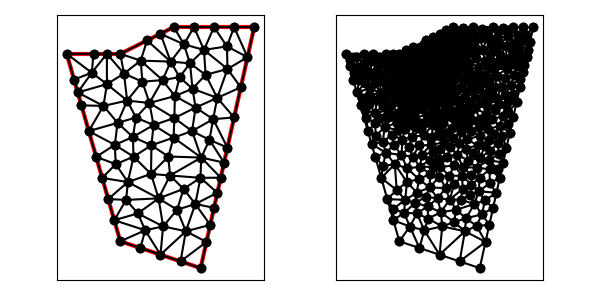

The file beside this chart, header and first rows:
7.000000000000000000e+00, 1.300000000000000000e+01, 5.000000000000000000e+00, 1.300000000000000000e+01, 7.000000000000000000e+00, 6.000000000000000000e+00, 1.000000000000000000e+01, 5.000000000000000000e+00, 1.200000000000000000e+01, 1.400000000000000000e+01, 9.000000000000000000e+00, 1.400000000000000000e+01, 1.087500000000000000e+01, 8.937500000000000000e+00, 1.100000000000000000e+01, 9.500000000000000000e+00, 1.033045505455866753e+01, 9.787248878944719621e+00, 1.073515168485288918e+01, 9.408249626314907132e+00, 0.000000000000000000e+00, 9.023927443082173372e-02
7.000000000000000000e+00, 1.300000000000000000e+01, 5.000000000000000000e+00, 1.300000000000000000e+01, 7.000000000000000000e+00, 6.000000000000000000e+00, 1.000000000000000000e+01, 5.000000000000000000e+00, 1.200000000000000000e+01, 1.400000000000000000e+01, 9.000000000000000000e+00, 1.400000000000000000e+01, 9.602534770917388940e+00, 1.264509843417271817e+01, 9.375000000000000000e+00, 1.335533865739131620e+01, 8.881375641056335368e+00, 1.270941496427100148e+01, 9.286303470657907511e+00, 1.290328401861167862e+01, 0.000000000000000000e+00, 4.765577592376234878e-02
7.000000000000000000e+00, 1.300000000000000000e+01, 5.000000000000000000e+00, 1.300000000000000000e+01, 7.000000000000000000e+00, 6.000000000000000000e+00, 1.000000000000000000e+01, 5.000000000000000000e+00, 1.200000000000000000e+01, 1.400000000000000000e+01, 9.000000000000000000e+00, 1.400000000000000000e+01, 7.138218548165049526e+00, 1.226271628386144030e+01, 7.000000000000000000e+00, 1.300000000000000000e+01, 6.500000000000000000e+00, 1.300000000000000000e+01, 6.879406182721683471e+00, 1.275423876128714618e+01, 1.000000000000000000e+00, 2.307467216539587154e-02
7.000000000000000000e+00, 1.300000000000000000e+01, 5.000000000000000000e+00, 1.300000000000000000e+01, 7.000000000000000000e+00, 6.000000000000000000e+00, 1.000000000000000000e+01, 5.000000000000000000e+00, 1.200000000000000000e+01, 1.400000000000000000e+01, 9.000000000000000000e+00, 1.400000000000000000e+01, 5.412081691846067244e+00, 1.155771407853876553e+01, 5.934712330932311986e+00, 1.229494516825883643e+01, 5.274721127897378459e+00, 1.203847605235917584e+01, 5.540505050225252859e+00, 1.196371176638559142e+01, 1.000000000000000000e+00, 6.298224279875638820e-02
7.000000000000000000e+00, 1.300000000000000000e+01, 5.000000000000000000e+00, 1.300000000000000000e+01, 7.000000000000000000e+00, 6.000000000000000000e+00, 1.000000000000000000e+01, 5.000000000000000000e+00, 1.200000000000000000e+01, 1.400000000000000000e+01, 9.000000000000000000e+00, 1.400000000000000000e+01, 6.795418150038557314e+00, 9.601296047584972015e+00, 5.824163383692133600e+00, 1.011542815707753107e+01, 6.098884511589512059e+00, 9.153904209436706907e+00, 6.239488681773401879e+00, 9.623542804699736664e+00, 1.000000000000000000e+00, 1.511743431160982865e-01
7.000000000000000000e+00, 1.300000000000000000e+01, 5.000000000000000000e+00, 1.300000000000000000e+01, 7.000000000000000000e+00, 6.000000000000000000e+00, 1.000000000000000000e+01, 5.000000000000000000e+00, 1.200000000000000000e+01, 1.400000000000000000e+01, 9.000000000000000000e+00, 1.400000000000000000e+01, 7.255563469506212115e+00, 1.125499827433580968e+01, 8.088436340217247889e+00, 1.116444825272279751e+01, 7.824337791162352396e+00, 1.195951333280596707e+01, 7.722779200295271096e+00, 1.145965328662152416e+01, 0.000000000000000000e+00, 3.359969209907660154e-02
7.000000000000000000e+00, 1.300000000000000000e+01, 5.000000000000000000e+00, 1.300000000000000000e+01, 7.000000000000000000e+00, 6.000000000000000000e+00, 1.000000000000000000e+01, 5.000000000000000000e+00, 1.200000000000000000e+01, 1.400000000000000000e+01, 9.000000000000000000e+00, 1.400000000000000000e+01, 5.000000000000000000e+00, 1.300000000000000000e+01, 5.934712330932311986e+00, 1.229494516825883643e+01, 6.000000000000000000e+00, 1.300000000000000000e+01, 5.644904110310771550e+00, 1.276498172275294429e+01, 1.000000000000000000e+00, 6.298224279875638820e-02
7.000000000000000000e+00, 1.300000000000000000e+01, 5.000000000000000000e+00, 1.300000000000000000e+01, 7.000000000000000000e+00, 6.000000000000000000e+00, 1.000000000000000000e+01, 5.000000000000000000e+00, 1.200000000000000000e+01, 1.400000000000000000e+01, 9.000000000000000000e+00, 1.400000000000000000e+01, 6.500000000000000000e+00, 1.300000000000000000e+01, 6.000000000000000000e+00, 1.300000000000000000e+01, 5.934712330932311986e+00, 1.229494516825883643e+01, 6.144904110310771550e+00, 1.276498172275294429e+01, 1.000000000000000000e+00, 6.298224279875638820e-02
7.000000000000000000e+00, 1.300000000000000000e+01, 5.000000000000000000e+00, 1.300000000000000000e+01, 7.000000000000000000e+00, 6.000000000000000000e+00, 1.000000000000000000e+01, 5.000000000000000000e+00, 1.200000000000000000e+01, 1.400000000000000000e+01, 9.000000000000000000e+00, 1.400000000000000000e+01, 8.000000000000000000e+00, 1.350000000000000000e+01, 7.762218368532438184e+00, 1.274685557505224232e+01, 8.881375641056335368e+00, 1.270941496427100148e+01, 8.214531336529590888e+00, 1.298542351310774734e+01, 0.000000000000000000e+00, 2.239088197954232362e-02
7.000000000000000000e+00, 1.300000000000000000e+01, 5.000000000000000000e+00, 1.300000000000000000e+01, 7.000000000000000000e+00, 6.000000000000000000e+00, 1.000000000000000000e+01, 5.000000000000000000e+00, 1.200000000000000000e+01, 1.400000000000000000e+01, 9.000000000000000000e+00, 1.400000000000000000e+01, 6.372423462636465530e+00, 1.105522484053462406e+01, 5.412081691846067244e+00, 1.155771407853876553e+01, 5.549442255794756029e+00, 1.107695210471835345e+01, 5.777982470092429601e+00, 1.122996367459724887e+01, 1.000000000000000000e+00, 8.620360732594581354e-02
7.000000000000000000e+00, 1.300000000000000000e+01, 5.000000000000000000e+00, 1.300000000000000000e+01, 7.000000000000000000e+00, 6.000000000000000000e+00, 1.000000000000000000e+01, 5.000000000000000000e+00, 1.200000000000000000e+01, 1.400000000000000000e+01, 9.000000000000000000e+00, 1.400000000000000000e+01, 5.000000000000000000e+00, 1.300000000000000000e+01, 5.274721127897378459e+00, 1.203847605235917584e+01, 5.934712330932311986e+00, 1.229494516825883643e+01, 5.403144486276564074e+00, 1.244447374020600527e+01, 1.000000000000000000e+00, 6.298224279875638820e-02
7.000000000000000000e+00, 1.300000000000000000e+01, 5.000000000000000000e+00, 1.300000000000000000e+01, 7.000000000000000000e+00, 6.000000000000000000e+00, 1.000000000000000000e+01, 5.000000000000000000e+00, 1.200000000000000000e+01, 1.400000000000000000e+01, 9.000000000000000000e+00, 1.400000000000000000e+01, 7.138218548165049526e+00, 1.226271628386144030e+01, 6.500000000000000000e+00, 1.300000000000000000e+01, 6.500000000000000888e+00, 1.186854788086846035e+01, 6.712739516055016509e+00, 1.237708805490996689e+01, 1.000000000000000000e+00, 2.307467216539587154e-02
7.000000000000000000e+00, 1.300000000000000000e+01, 5.000000000000000000e+00, 1.300000000000000000e+01, 7.000000000000000000e+00, 6.000000000000000000e+00, 1.000000000000000000e+01, 5.000000000000000000e+00, 1.200000000000000000e+01, 1.400000000000000000e+01, 9.000000000000000000e+00, 1.400000000000000000e+01, 5.934712330932311986e+00, 1.229494516825883643e+01, 5.412081691846067244e+00, 1.155771407853876553e+01, 6.500000000000000888e+00, 1.186854788086846035e+01, 5.948931340926126410e+00, 1.190706904255535470e+01, 1.000000000000000000e+00, 6.146218297112333862e-02
7.000000000000000000e+00, 1.300000000000000000e+01, 5.000000000000000000e+00, 1.300000000000000000e+01, 7.000000000000000000e+00, 6.000000000000000000e+00, 1.000000000000000000e+01, 5.000000000000000000e+00, 1.200000000000000000e+01, 1.400000000000000000e+01, 9.000000000000000000e+00, 1.400000000000000000e+01, 6.500000000000000000e+00, 1.300000000000000000e+01, 5.934712330932311986e+00, 1.229494516825883643e+01, 6.500000000000000888e+00, 1.186854788086846035e+01, 6.311570776977437625e+00, 1.238783101637576500e+01, 1.000000000000000000e+00, 6.146218297112333862e-02
7.000000000000000000e+00, 1.300000000000000000e+01, 5.000000000000000000e+00, 1.300000000000000000e+01, 7.000000000000000000e+00, 6.000000000000000000e+00, 1.000000000000000000e+01, 5.000000000000000000e+00, 1.200000000000000000e+01, 1.400000000000000000e+01, 9.000000000000000000e+00, 1.400000000000000000e+01, 6.500000000000000888e+00, 1.186854788086846035e+01, 5.412081691846067244e+00, 1.155771407853876553e+01, 6.372423462636465530e+00, 1.105522484053462406e+01, 6.094835051494178479e+00, 1.149382893331394939e+01, 1.000000000000000000e+00, 6.146218297112333862e-02
7.000000000000000000e+00, 1.300000000000000000e+01, 5.000000000000000000e+00, 1.300000000000000000e+01, 7.000000000000000000e+00, 6.000000000000000000e+00, 1.000000000000000000e+01, 5.000000000000000000e+00, 1.200000000000000000e+01, 1.400000000000000000e+01, 9.000000000000000000e+00, 1.400000000000000000e+01, 9.019132109929124397e+00, 1.060232058594532312e+01, 8.990064007759087872e+00, 9.870969418605058721e+00, 9.679974915873414076e+00, 1.011539205135129293e+01, 9.229723677853876040e+00, 1.019622735196722552e+01, 0.000000000000000000e+00, 7.708527166899711847e-02
7.000000000000000000e+00, 1.300000000000000000e+01, 5.000000000000000000e+00, 1.300000000000000000e+01, 7.000000000000000000e+00, 6.000000000000000000e+00, 1.000000000000000000e+01, 5.000000000000000000e+00, 1.200000000000000000e+01, 1.400000000000000000e+01, 9.000000000000000000e+00, 1.400000000000000000e+01, 1.050000000000000000e+01, 1.400000000000000000e+01, 1.012500000000000000e+01, 1.314633409833229116e+01, 1.098229456384346214e+01, 1.327893840427051231e+01, 1.053576485461448620e+01, 1.347509083420093390e+01, 0.000000000000000000e+00, 6.440318486166260459e-02
7.000000000000000000e+00, 1.300000000000000000e+01, 5.000000000000000000e+00, 1.300000000000000000e+01, 7.000000000000000000e+00, 6.000000000000000000e+00, 1.000000000000000000e+01, 5.000000000000000000e+00, 1.200000000000000000e+01, 1.400000000000000000e+01, 9.000000000000000000e+00, 1.400000000000000000e+01, 7.584816371596552642e+00, 1.062160379999154181e+01, 7.470034909395324441e+00, 9.894881448787650413e+00, 8.241081602854510635e+00, 1.034069103789857458e+01, 7.765310961282128943e+00, 1.028572542889258834e+01, 0.000000000000000000e+00, 6.764082146279935814e-02
7.000000000000000000e+00, 1.300000000000000000e+01, 5.000000000000000000e+00, 1.300000000000000000e+01, 7.000000000000000000e+00, 6.000000000000000000e+00, 1.000000000000000000e+01, 5.000000000000000000e+00, 1.200000000000000000e+01, 1.400000000000000000e+01, 9.000000000000000000e+00, 1.400000000000000000e+01, 7.255563469506212115e+00, 1.125499827433580968e+01, 7.584816371596552642e+00, 1.062160379999154181e+01, 8.088436340217247889e+00, 1.116444825272279751e+01, 7.642938727106670882e+00, 1.101368344235005026e+01, 0.000000000000000000e+00, 5.545213490804505596e-02
7.000000000000000000e+00, 1.300000000000000000e+01, 5.000000000000000000e+00, 1.300000000000000000e+01, 7.000000000000000000e+00, 6.000000000000000000e+00, 1.000000000000000000e+01, 5.000000000000000000e+00, 1.200000000000000000e+01, 1.400000000000000000e+01, 9.000000000000000000e+00, 1.400000000000000000e+01, 6.500000000000000888e+00, 1.186854788086846035e+01, 6.372423462636465530e+00, 1.105522484053462406e+01, 7.255563469506212115e+00, 1.125499827433580968e+01, 6.709328977380891956e+00, 1.139292366524629863e+01, 0.000000000000000000e+00, 5.545213490804505596e-02
7.000000000000000000e+00, 1.300000000000000000e+01, 5.000000000000000000e+00, 1.300000000000000000e+01, 7.000000000000000000e+00, 6.000000000000000000e+00, 1.000000000000000000e+01, 5.000000000000000000e+00, 1.200000000000000000e+01, 1.400000000000000000e+01, 9.000000000000000000e+00, 1.400000000000000000e+01, 7.762218368532438184e+00, 1.274685557505224232e+01, 8.576421850194844154e+00, 1.201933373845613851e+01, 8.881375641056335368e+00, 1.270941496427100148e+01, 8.406671953261204422e+00, 1.249186809259312803e+01, 0.000000000000000000e+00, 2.239088197954232362e-02
7.000000000000000000e+00, 1.300000000000000000e+01, 5.000000000000000000e+00, 1.300000000000000000e+01, 7.000000000000000000e+00, 6.000000000000000000e+00, 1.000000000000000000e+01, 5.000000000000000000e+00, 1.200000000000000000e+01, 1.400000000000000000e+01, 9.000000000000000000e+00, 1.400000000000000000e+01, 5.824163383692133600e+00, 1.011542815707753107e+01, 6.372423462636465530e+00, 1.105522484053462406e+01, 5.549442255794756029e+00, 1.107695210471835345e+01, 5.915343034041118386e+00, 1.074920170077683679e+01, 1.000000000000000000e+00, 8.620360732594581354e-02
7.000000000000000000e+00, 1.300000000000000000e+01, 5.000000000000000000e+00, 1.300000000000000000e+01, 7.000000000000000000e+00, 6.000000000000000000e+00, 1.000000000000000000e+01, 5.000000000000000000e+00, 1.200000000000000000e+01, 1.400000000000000000e+01, 9.000000000000000000e+00, 1.400000000000000000e+01, 7.255563469506212115e+00, 1.125499827433580968e+01, 6.372423462636465530e+00, 1.105522484053462406e+01, 6.899256341059675002e+00, 1.042259757346825566e+01, 6.842414424400783624e+00, 1.091094022944623099e+01, 0.000000000000000000e+00, 5.545213490804505596e-02
7.000000000000000000e+00, 1.300000000000000000e+01, 5.000000000000000000e+00, 1.300000000000000000e+01, 7.000000000000000000e+00, 6.000000000000000000e+00, 1.000000000000000000e+01, 5.000000000000000000e+00, 1.200000000000000000e+01, 1.400000000000000000e+01, 9.000000000000000000e+00, 1.400000000000000000e+01, 7.255563469506212115e+00, 1.125499827433580968e+01, 6.899256341059675002e+00, 1.042259757346825566e+01, 7.584816371596552642e+00, 1.062160379999154181e+01, 7.246545394054145994e+00, 1.076639988259853453e+01, 0.000000000000000000e+00, 5.545213490804505596e-02
7.000000000000000000e+00, 1.300000000000000000e+01, 5.000000000000000000e+00, 1.300000000000000000e+01, 7.000000000000000000e+00, 6.000000000000000000e+00, 1.000000000000000000e+01, 5.000000000000000000e+00, 1.200000000000000000e+01, 1.400000000000000000e+01, 9.000000000000000000e+00, 1.400000000000000000e+01, 7.255563469506212115e+00, 1.125499827433580968e+01, 7.824337791162352396e+00, 1.195951333280596707e+01, 7.138218548165049526e+00, 1.226271628386144030e+01, 7.406039936277871050e+00, 1.182574263033440509e+01, 0.000000000000000000e+00, 2.307467216539587154e-02
7.000000000000000000e+00, 1.300000000000000000e+01, 5.000000000000000000e+00, 1.300000000000000000e+01, 7.000000000000000000e+00, 6.000000000000000000e+00, 1.000000000000000000e+01, 5.000000000000000000e+00, 1.200000000000000000e+01, 1.400000000000000000e+01, 9.000000000000000000e+00, 1.400000000000000000e+01, 7.470034909395324441e+00, 9.894881448787650413e+00, 6.795418150038557314e+00, 9.601296047584972015e+00, 7.495573623012146136e+00, 9.159593794932941790e+00, 7.253675560815342038e+00, 9.551923763768522591e+00, 0.000000000000000000e+00, 9.714086696905281648e-02
7.000000000000000000e+00, 1.300000000000000000e+01, 5.000000000000000000e+00, 1.300000000000000000e+01, 7.000000000000000000e+00, 6.000000000000000000e+00, 1.000000000000000000e+01, 5.000000000000000000e+00, 1.200000000000000000e+01, 1.400000000000000000e+01, 9.000000000000000000e+00, 1.400000000000000000e+01, 9.812496521290713147e+00, 1.099411825171990564e+01, 1.046731273928617689e+01, 1.056056701035585732e+01, 1.062029861647362239e+01, 1.135521141856141725e+01, 1.030003595901683688e+01, 1.096996556021239400e+01, 0.000000000000000000e+00, 7.479688365088447977e-02
7.000000000000000000e+00, 1.300000000000000000e+01, 5.000000000000000000e+00, 1.300000000000000000e+01, 7.000000000000000000e+00, 6.000000000000000000e+00, 1.000000000000000000e+01, 5.000000000000000000e+00, 1.200000000000000000e+01, 1.400000000000000000e+01, 9.000000000000000000e+00, 1.400000000000000000e+01, 9.019132109929124397e+00, 1.060232058594532312e+01, 8.088436340217247889e+00, 1.116444825272279751e+01, 8.241081602854510635e+00, 1.034069103789857458e+01, 8.449550017666961566e+00, 1.070248662552223173e+01, 0.000000000000000000e+00, 5.779453442144701775e-02
7.000000000000000000e+00, 1.300000000000000000e+01, 5.000000000000000000e+00, 1.300000000000000000e+01, 7.000000000000000000e+00, 6.000000000000000000e+00, 1.000000000000000000e+01, 5.000000000000000000e+00, 1.200000000000000000e+01, 1.400000000000000000e+01, 9.000000000000000000e+00, 1.400000000000000000e+01, 8.576421850194844154e+00, 1.201933373845613851e+01, 8.088436340217247889e+00, 1.116444825272279751e+01, 9.038523799972951522e+00, 1.142295240005409696e+01, 8.567793996795012745e+00, 1.153557813041101099e+01, 0.000000000000000000e+00, 4.432303447769365273e-02
7.000000000000000000e+00, 1.300000000000000000e+01, 5.000000000000000000e+00, 1.300000000000000000e+01, 7.000000000000000000e+00, 6.000000000000000000e+00, 1.000000000000000000e+01, 5.000000000000000000e+00, 1.200000000000000000e+01, 1.400000000000000000e+01, 9.000000000000000000e+00, 1.400000000000000000e+01, 6.899256341059675002e+00, 1.042259757346825566e+01, 6.795418150038557314e+00, 9.601296047584972015e+00, 7.470034909395324441e+00, 9.894881448787650413e+00, 7.054903133497852252e+00, 9.972925023280291512e+00, 0.000000000000000000e+00, 9.236408963853266763e-02
7.000000000000000000e+00, 1.300000000000000000e+01, 5.000000000000000000e+00, 1.300000000000000000e+01, 7.000000000000000000e+00, 6.000000000000000000e+00, 1.000000000000000000e+01, 5.000000000000000000e+00, 1.200000000000000000e+01, 1.400000000000000000e+01, 9.000000000000000000e+00, 1.400000000000000000e+01, 8.088436340217247889e+00, 1.116444825272279751e+01, 7.584816371596552642e+00, 1.062160379999154181e+01, 8.241081602854510635e+00, 1.034069103789857458e+01, 7.971444771556103426e+00, 1.070891436353763737e+01, 0.000000000000000000e+00, 5.779453442144701775e-02
7.000000000000000000e+00, 1.300000000000000000e+01, 5.000000000000000000e+00, 1.300000000000000000e+01, 7.000000000000000000e+00, 6.000000000000000000e+00, 1.000000000000000000e+01, 5.000000000000000000e+00, 1.200000000000000000e+01, 1.400000000000000000e+01, 9.000000000000000000e+00, 1.400000000000000000e+01, 7.255563469506212115e+00, 1.125499827433580968e+01, 7.138218548165049526e+00, 1.226271628386144030e+01, 6.500000000000000888e+00, 1.186854788086846035e+01, 6.964594005890421435e+00, 1.179542081302190404e+01, 0.000000000000000000e+00, 2.307467216539587154e-02
7.000000000000000000e+00, 1.300000000000000000e+01, 5.000000000000000000e+00, 1.300000000000000000e+01, 7.000000000000000000e+00, 6.000000000000000000e+00, 1.000000000000000000e+01, 5.000000000000000000e+00, 1.200000000000000000e+01, 1.400000000000000000e+01, 9.000000000000000000e+00, 1.400000000000000000e+01, 7.762218368532438184e+00, 1.274685557505224232e+01, 7.138218548165049526e+00, 1.226271628386144030e+01, 7.824337791162352396e+00, 1.195951333280596707e+01, 7.574924902619946998e+00, 1.232302839723988264e+01, 0.000000000000000000e+00, 2.239088197954232362e-02
7.000000000000000000e+00, 1.300000000000000000e+01, 5.000000000000000000e+00, 1.300000000000000000e+01, 7.000000000000000000e+00, 6.000000000000000000e+00, 1.000000000000000000e+01, 5.000000000000000000e+00, 1.200000000000000000e+01, 1.400000000000000000e+01, 9.000000000000000000e+00, 1.400000000000000000e+01, 9.602534770917388940e+00, 1.264509843417271817e+01, 9.213936540239240358e+00, 1.212813266894958986e+01, 9.696400516238579570e+00, 1.169744635716126346e+01, 9.504290609131736289e+00, 1.215689248676118872e+01, 0.000000000000000000e+00, 5.376804016425851263e-02
7.000000000000000000e+00, 1.300000000000000000e+01, 5.000000000000000000e+00, 1.300000000000000000e+01, 7.000000000000000000e+00, 6.000000000000000000e+00, 1.000000000000000000e+01, 5.000000000000000000e+00, 1.200000000000000000e+01, 1.400000000000000000e+01, 9.000000000000000000e+00, 1.400000000000000000e+01, 7.000000000000000000e+00, 1.300000000000000000e+01, 7.138218548165049526e+00, 1.226271628386144030e+01, 7.762218368532438184e+00, 1.274685557505224232e+01, 7.300145638899162570e+00, 1.266985728630456087e+01, 1.000000000000000000e+00, 2.239088197954232362e-02
7.000000000000000000e+00, 1.300000000000000000e+01, 5.000000000000000000e+00, 1.300000000000000000e+01, 7.000000000000000000e+00, 6.000000000000000000e+00, 1.000000000000000000e+01, 5.000000000000000000e+00, 1.200000000000000000e+01, 1.400000000000000000e+01, 9.000000000000000000e+00, 1.400000000000000000e+01, 6.549442255794756029e+00, 7.576952104718353453e+00, 7.218299911444489680e+00, 7.546357641993227006e+00, 7.282530754375943438e+00, 8.212826683650085613e+00, 7.016757640538396679e+00, 7.778712143453888395e+00, 1.000000000000000000e+00, 2.207838173836285112e-01
7.000000000000000000e+00, 1.300000000000000000e+01, 5.000000000000000000e+00, 1.300000000000000000e+01, 7.000000000000000000e+00, 6.000000000000000000e+00, 1.000000000000000000e+01, 5.000000000000000000e+00, 1.200000000000000000e+01, 1.400000000000000000e+01, 9.000000000000000000e+00, 1.400000000000000000e+01, 8.147945151009466258e+00, 8.515443076223890628e+00, 8.794194566781243338e+00, 9.165735665424767475e+00, 8.162902734224529055e+00, 9.586220863459189445e+00, 8.368347484005079551e+00, 9.089133201702615850e+00, 0.000000000000000000e+00, 9.927571388565967214e-02
7.000000000000000000e+00, 1.300000000000000000e+01, 5.000000000000000000e+00, 1.300000000000000000e+01, 7.000000000000000000e+00, 6.000000000000000000e+00, 1.000000000000000000e+01, 5.000000000000000000e+00, 1.200000000000000000e+01, 1.400000000000000000e+01, 9.000000000000000000e+00, 1.400000000000000000e+01, 8.088436340217247889e+00, 1.116444825272279751e+01, 9.019132109929124397e+00, 1.060232058594532312e+01, 9.038523799972951522e+00, 1.142295240005409696e+01, 8.715364083373108528e+00, 1.106324041290740468e+01, 0.000000000000000000e+00, 5.779453442144701775e-02
7.000000000000000000e+00, 1.300000000000000000e+01, 5.000000000000000000e+00, 1.300000000000000000e+01, 7.000000000000000000e+00, 6.000000000000000000e+00, 1.000000000000000000e+01, 5.000000000000000000e+00, 1.200000000000000000e+01, 1.400000000000000000e+01, 9.000000000000000000e+00, 1.400000000000000000e+01, 8.241081602854510635e+00, 1.034069103789857458e+01, 7.470034909395324441e+00, 9.894881448787650413e+00, 8.162902734224529055e+00, 9.586220863459189445e+00, 7.958006415491453822e+00, 9.940597783381804220e+00, 0.000000000000000000e+00, 7.612549924095803056e-02
7.000000000000000000e+00, 1.300000000000000000e+01, 5.000000000000000000e+00, 1.300000000000000000e+01, 7.000000000000000000e+00, 6.000000000000000000e+00, 1.000000000000000000e+01, 5.000000000000000000e+00, 1.200000000000000000e+01, 1.400000000000000000e+01, 9.000000000000000000e+00, 1.400000000000000000e+01, 8.088436340217247889e+00, 1.116444825272279751e+01, 8.576421850194844154e+00, 1.201933373845613851e+01, 7.824337791162352396e+00, 1.195951333280596707e+01, 8.163065327191480591e+00, 1.171443177466163377e+01, 0.000000000000000000e+00, 3.359969209907660154e-02
7.000000000000000000e+00, 1.300000000000000000e+01, 5.000000000000000000e+00, 1.300000000000000000e+01, 7.000000000000000000e+00, 6.000000000000000000e+00, 1.000000000000000000e+01, 5.000000000000000000e+00, 1.200000000000000000e+01, 1.400000000000000000e+01, 9.000000000000000000e+00, 1.400000000000000000e+01, 9.038523799972951522e+00, 1.142295240005409696e+01, 9.696400516238579570e+00, 1.169744635716126346e+01, 9.213936540239240358e+00, 1.212813266894958986e+01, 9.316286952150257150e+00, 1.174951047538831794e+01, 0.000000000000000000e+00, 5.376804016425851263e-02
7.000000000000000000e+00, 1.300000000000000000e+01, 5.000000000000000000e+00, 1.300000000000000000e+01, 7.000000000000000000e+00, 6.000000000000000000e+00, 1.000000000000000000e+01, 5.000000000000000000e+00, 1.200000000000000000e+01, 1.400000000000000000e+01, 9.000000000000000000e+00, 1.400000000000000000e+01, 7.762218368532438184e+00, 1.274685557505224232e+01, 7.824337791162352396e+00, 1.195951333280596707e+01, 8.576421850194844154e+00, 1.201933373845613851e+01, 8.054326003296544911e+00, 1.224190088210478145e+01, 0.000000000000000000e+00, 2.239088197954232362e-02
7.000000000000000000e+00, 1.300000000000000000e+01, 5.000000000000000000e+00, 1.300000000000000000e+01, 7.000000000000000000e+00, 6.000000000000000000e+00, 1.000000000000000000e+01, 5.000000000000000000e+00, 1.200000000000000000e+01, 1.400000000000000000e+01, 9.000000000000000000e+00, 1.400000000000000000e+01, 1.062029861647362239e+01, 1.135521141856141725e+01, 1.125000000000000000e+01, 1.062500000000000000e+01, 1.150000000000000000e+01, 1.175000000000000000e+01, 1.112343287215787235e+01, 1.124340380618713908e+01, 0.000000000000000000e+00, 7.568255776332305507e-02
7.000000000000000000e+00, 1.300000000000000000e+01, 5.000000000000000000e+00, 1.300000000000000000e+01, 7.000000000000000000e+00, 6.000000000000000000e+00, 1.000000000000000000e+01, 5.000000000000000000e+00, 1.200000000000000000e+01, 1.400000000000000000e+01, 9.000000000000000000e+00, 1.400000000000000000e+01, 1.098229456384346214e+01, 1.327893840427051231e+01, 1.100259037021279696e+01, 1.243369275641352267e+01, 1.175000000000000000e+01, 1.287500000000000000e+01, 1.124496164468541970e+01, 1.286254372022801107e+01, 0.000000000000000000e+00, 6.632862078267090511e-02
7.000000000000000000e+00, 1.300000000000000000e+01, 5.000000000000000000e+00, 1.300000000000000000e+01, 7.000000000000000000e+00, 6.000000000000000000e+00, 1.000000000000000000e+01, 5.000000000000000000e+00, 1.200000000000000000e+01, 1.400000000000000000e+01, 9.000000000000000000e+00, 1.400000000000000000e+01, 8.881375641056335368e+00, 1.270941496427100148e+01, 8.500000000000000000e+00, 1.375000000000000000e+01, 8.000000000000000000e+00, 1.350000000000000000e+01, 8.460458547018779640e+00, 1.331980498809033442e+01, 0.000000000000000000e+00, 3.499039079247381889e-02
7.000000000000000000e+00, 1.300000000000000000e+01, 5.000000000000000000e+00, 1.300000000000000000e+01, 7.000000000000000000e+00, 6.000000000000000000e+00, 1.000000000000000000e+01, 5.000000000000000000e+00, 1.200000000000000000e+01, 1.400000000000000000e+01, 9.000000000000000000e+00, 1.400000000000000000e+01, 7.000000000000000000e+00, 1.300000000000000000e+01, 7.762218368532438184e+00, 1.274685557505224232e+01, 8.000000000000000000e+00, 1.350000000000000000e+01, 7.587406122844146061e+00, 1.308228519168408077e+01, 1.000000000000000000e+00, 2.239088197954232362e-02
7.000000000000000000e+00, 1.300000000000000000e+01, 5.000000000000000000e+00, 1.300000000000000000e+01, 7.000000000000000000e+00, 6.000000000000000000e+00, 1.000000000000000000e+01, 5.000000000000000000e+00, 1.200000000000000000e+01, 1.400000000000000000e+01, 9.000000000000000000e+00, 1.400000000000000000e+01, 5.824163383692133600e+00, 1.011542815707753107e+01, 6.795418150038557314e+00, 9.601296047584972015e+00, 6.899256341059675002e+00, 1.042259757346825566e+01, 6.506279291596789527e+00, 1.004644059271025291e+01, 1.000000000000000000e+00, 9.236408963853266763e-02
7.000000000000000000e+00, 1.300000000000000000e+01, 5.000000000000000000e+00, 1.300000000000000000e+01, 7.000000000000000000e+00, 6.000000000000000000e+00, 1.000000000000000000e+01, 5.000000000000000000e+00, 1.200000000000000000e+01, 1.400000000000000000e+01, 9.000000000000000000e+00, 1.400000000000000000e+01, 9.375000000000000000e+00, 1.335533865739131620e+01, 8.500000000000000000e+00, 1.375000000000000000e+01, 8.881375641056335368e+00, 1.270941496427100148e+01, 8.918791880352111789e+00, 1.327158454055410708e+01, 0.000000000000000000e+00, 4.019679579358169386e-02
7.000000000000000000e+00, 1.300000000000000000e+01, 5.000000000000000000e+00, 1.300000000000000000e+01, 7.000000000000000000e+00, 6.000000000000000000e+00, 1.000000000000000000e+01, 5.000000000000000000e+00, 1.200000000000000000e+01, 1.400000000000000000e+01, 9.000000000000000000e+00, 1.400000000000000000e+01, 6.829992052611739695e+00, 8.880330342416655753e+00, 6.098884511589512059e+00, 9.153904209436706907e+00, 6.324163383692133600e+00, 8.365428157077531068e+00, 6.417679982631128155e+00, 8.799887569643631835e+00, 1.000000000000000000e+00, 2.026851897682465098e-01
7.000000000000000000e+00, 1.300000000000000000e+01, 5.000000000000000000e+00, 1.300000000000000000e+01, 7.000000000000000000e+00, 6.000000000000000000e+00, 1.000000000000000000e+01, 5.000000000000000000e+00, 1.200000000000000000e+01, 1.400000000000000000e+01, 9.000000000000000000e+00, 1.400000000000000000e+01, 8.147945151009466258e+00, 8.515443076223890628e+00, 8.162902734224529055e+00, 9.586220863459189445e+00, 7.495573623012146136e+00, 9.159593794932941790e+00, 7.935473836082047150e+00, 9.087085911538673955e+00, 0.000000000000000000e+00, 9.927571388565967214e-02
7.000000000000000000e+00, 1.300000000000000000e+01, 5.000000000000000000e+00, 1.300000000000000000e+01, 7.000000000000000000e+00, 6.000000000000000000e+00, 1.000000000000000000e+01, 5.000000000000000000e+00, 1.200000000000000000e+01, 1.400000000000000000e+01, 9.000000000000000000e+00, 1.400000000000000000e+01, 6.899256341059675002e+00, 1.042259757346825566e+01, 7.470034909395324441e+00, 9.894881448787650413e+00, 7.584816371596552642e+00, 1.062160379999154181e+01, 7.318035874017184028e+00, 1.031302760741581714e+01, 0.000000000000000000e+00, 6.764082146279935814e-02
7.000000000000000000e+00, 1.300000000000000000e+01, 5.000000000000000000e+00, 1.300000000000000000e+01, 7.000000000000000000e+00, 6.000000000000000000e+00, 1.000000000000000000e+01, 5.000000000000000000e+00, 1.200000000000000000e+01, 1.400000000000000000e+01, 9.000000000000000000e+00, 1.400000000000000000e+01, 8.241081602854510635e+00, 1.034069103789857458e+01, 8.162902734224529055e+00, 9.586220863459189445e+00, 8.990064007759087872e+00, 9.870969418605058721e+00, 8.464682781612708595e+00, 9.932627106654273064e+00, 0.000000000000000000e+00, 7.612549924095803056e-02
7.000000000000000000e+00, 1.300000000000000000e+01, 5.000000000000000000e+00, 1.300000000000000000e+01, 7.000000000000000000e+00, 6.000000000000000000e+00, 1.000000000000000000e+01, 5.000000000000000000e+00, 1.200000000000000000e+01, 1.400000000000000000e+01, 9.000000000000000000e+00, 1.400000000000000000e+01, 6.324163383692133600e+00, 8.365428157077531068e+00, 6.549442255794756029e+00, 7.576952104718353453e+00, 7.282530754375943438e+00, 8.212826683650085613e+00, 6.718712131287611022e+00, 8.051735648481988861e+00, 1.000000000000000000e+00, 4.738835239407251931e-01
7.000000000000000000e+00, 1.300000000000000000e+01, 5.000000000000000000e+00, 1.300000000000000000e+01, 7.000000000000000000e+00, 6.000000000000000000e+00, 1.000000000000000000e+01, 5.000000000000000000e+00, 1.200000000000000000e+01, 1.400000000000000000e+01, 9.000000000000000000e+00, 1.400000000000000000e+01, 1.033045505455866753e+01, 9.787248878944719621e+00, 1.046731273928617689e+01, 1.056056701035585732e+01, 9.679974915873414076e+00, 1.011539205135129293e+01, 1.015924756990608557e+01, 1.015440264688395722e+01, 0.000000000000000000e+00, 8.427038400181448285e-02
7.000000000000000000e+00, 1.300000000000000000e+01, 5.000000000000000000e+00, 1.300000000000000000e+01, 7.000000000000000000e+00, 6.000000000000000000e+00, 1.000000000000000000e+01, 5.000000000000000000e+00, 1.200000000000000000e+01, 1.400000000000000000e+01, 9.000000000000000000e+00, 1.400000000000000000e+01, 6.829992052611739695e+00, 8.880330342416655753e+00, 7.282530754375943438e+00, 8.212826683650085613e+00, 7.495573623012146136e+00, 9.159593794932941790e+00, 7.202698809999943386e+00, 8.750916940333228311e+00, 0.000000000000000000e+00, 1.287696609788805402e-01
7.000000000000000000e+00, 1.300000000000000000e+01, 5.000000000000000000e+00, 1.300000000000000000e+01, 7.000000000000000000e+00, 6.000000000000000000e+00, 1.000000000000000000e+01, 5.000000000000000000e+00, 1.200000000000000000e+01, 1.400000000000000000e+01, 9.000000000000000000e+00, 1.400000000000000000e+01, 9.993757822994739470e+00, 8.371218688608676572e+00, 1.002261140766831815e+01, 9.126919687184818386e+00, 8.857560365722973117e+00, 8.456501856393909833e+00, 9.624643198795345356e+00, 8.651546744062468264e+00, 0.000000000000000000e+00, 1.292592201862765300e-01
7.000000000000000000e+00, 1.300000000000000000e+01, 5.000000000000000000e+00, 1.300000000000000000e+01, 7.000000000000000000e+00, 6.000000000000000000e+00, 1.000000000000000000e+01, 5.000000000000000000e+00, 1.200000000000000000e+01, 1.400000000000000000e+01, 9.000000000000000000e+00, 1.400000000000000000e+01, 8.241081602854510635e+00, 1.034069103789857458e+01, 8.990064007759087872e+00, 9.870969418605058721e+00, 9.019132109929124397e+00, 1.060232058594532312e+01, 8.750092573514240968e+00, 1.027132701414965332e+01, 0.000000000000000000e+00, 7.612549924095803056e-02
7.000000000000000000e+00, 1.300000000000000000e+01, 5.000000000000000000e+00, 1.300000000000000000e+01, 7.000000000000000000e+00, 6.000000000000000000e+00, 1.000000000000000000e+01, 5.000000000000000000e+00, 1.200000000000000000e+01, 1.400000000000000000e+01, 9.000000000000000000e+00, 1.400000000000000000e+01, 1.002261140766831815e+01, 9.126919687184818386e+00, 8.990064007759087872e+00, 9.870969418605058721e+00, 8.794194566781243338e+00, 9.165735665424767475e+00, 9.268956660736217046e+00, 9.387874923738214861e+00, 0.000000000000000000e+00, 9.609162618064565065e-02
7.000000000000000000e+00, 1.300000000000000000e+01, 5.000000000000000000e+00, 1.300000000000000000e+01, 7.000000000000000000e+00, 6.000000000000000000e+00, 1.000000000000000000e+01, 5.000000000000000000e+00, 1.200000000000000000e+01, 1.400000000000000000e+01, 9.000000000000000000e+00, 1.400000000000000000e+01, 7.495573623012146136e+00, 9.159593794932941790e+00, 8.162902734224529055e+00, 9.586220863459189445e+00, 7.470034909395324441e+00, 9.894881448787650413e+00, 7.709503755543999581e+00, 9.546898702393260550e+00, 0.000000000000000000e+00, 9.714086696905281648e-02
7.000000000000000000e+00, 1.300000000000000000e+01, 5.000000000000000000e+00, 1.300000000000000000e+01, 7.000000000000000000e+00, 6.000000000000000000e+00, 1.000000000000000000e+01, 5.000000000000000000e+00, 1.200000000000000000e+01, 1.400000000000000000e+01, 9.000000000000000000e+00, 1.400000000000000000e+01, 8.990064007759087872e+00, 9.870969418605058721e+00, 8.162902734224529055e+00, 9.586220863459189445e+00, 8.794194566781243338e+00, 9.165735665424767475e+00, 8.649053769588286755e+00, 9.540975315829671288e+00, 0.000000000000000000e+00, 9.609162618064565065e-02
7.000000000000000000e+00, 1.300000000000000000e+01, 5.000000000000000000e+00, 1.300000000000000000e+01, 7.000000000000000000e+00, 6.000000000000000000e+00, 1.000000000000000000e+01, 5.000000000000000000e+00, 1.200000000000000000e+01, 1.400000000000000000e+01, 9.000000000000000000e+00, 1.400000000000000000e+01, 9.038523799972951522e+00, 1.142295240005409696e+01, 9.019132109929124397e+00, 1.060232058594532312e+01, 9.812496521290713147e+00, 1.099411825171990564e+01, 9.290050810397595171e+00, 1.100646374590644250e+01, 0.000000000000000000e+00, 6.096427310024078727e-02
... 69 more rows
